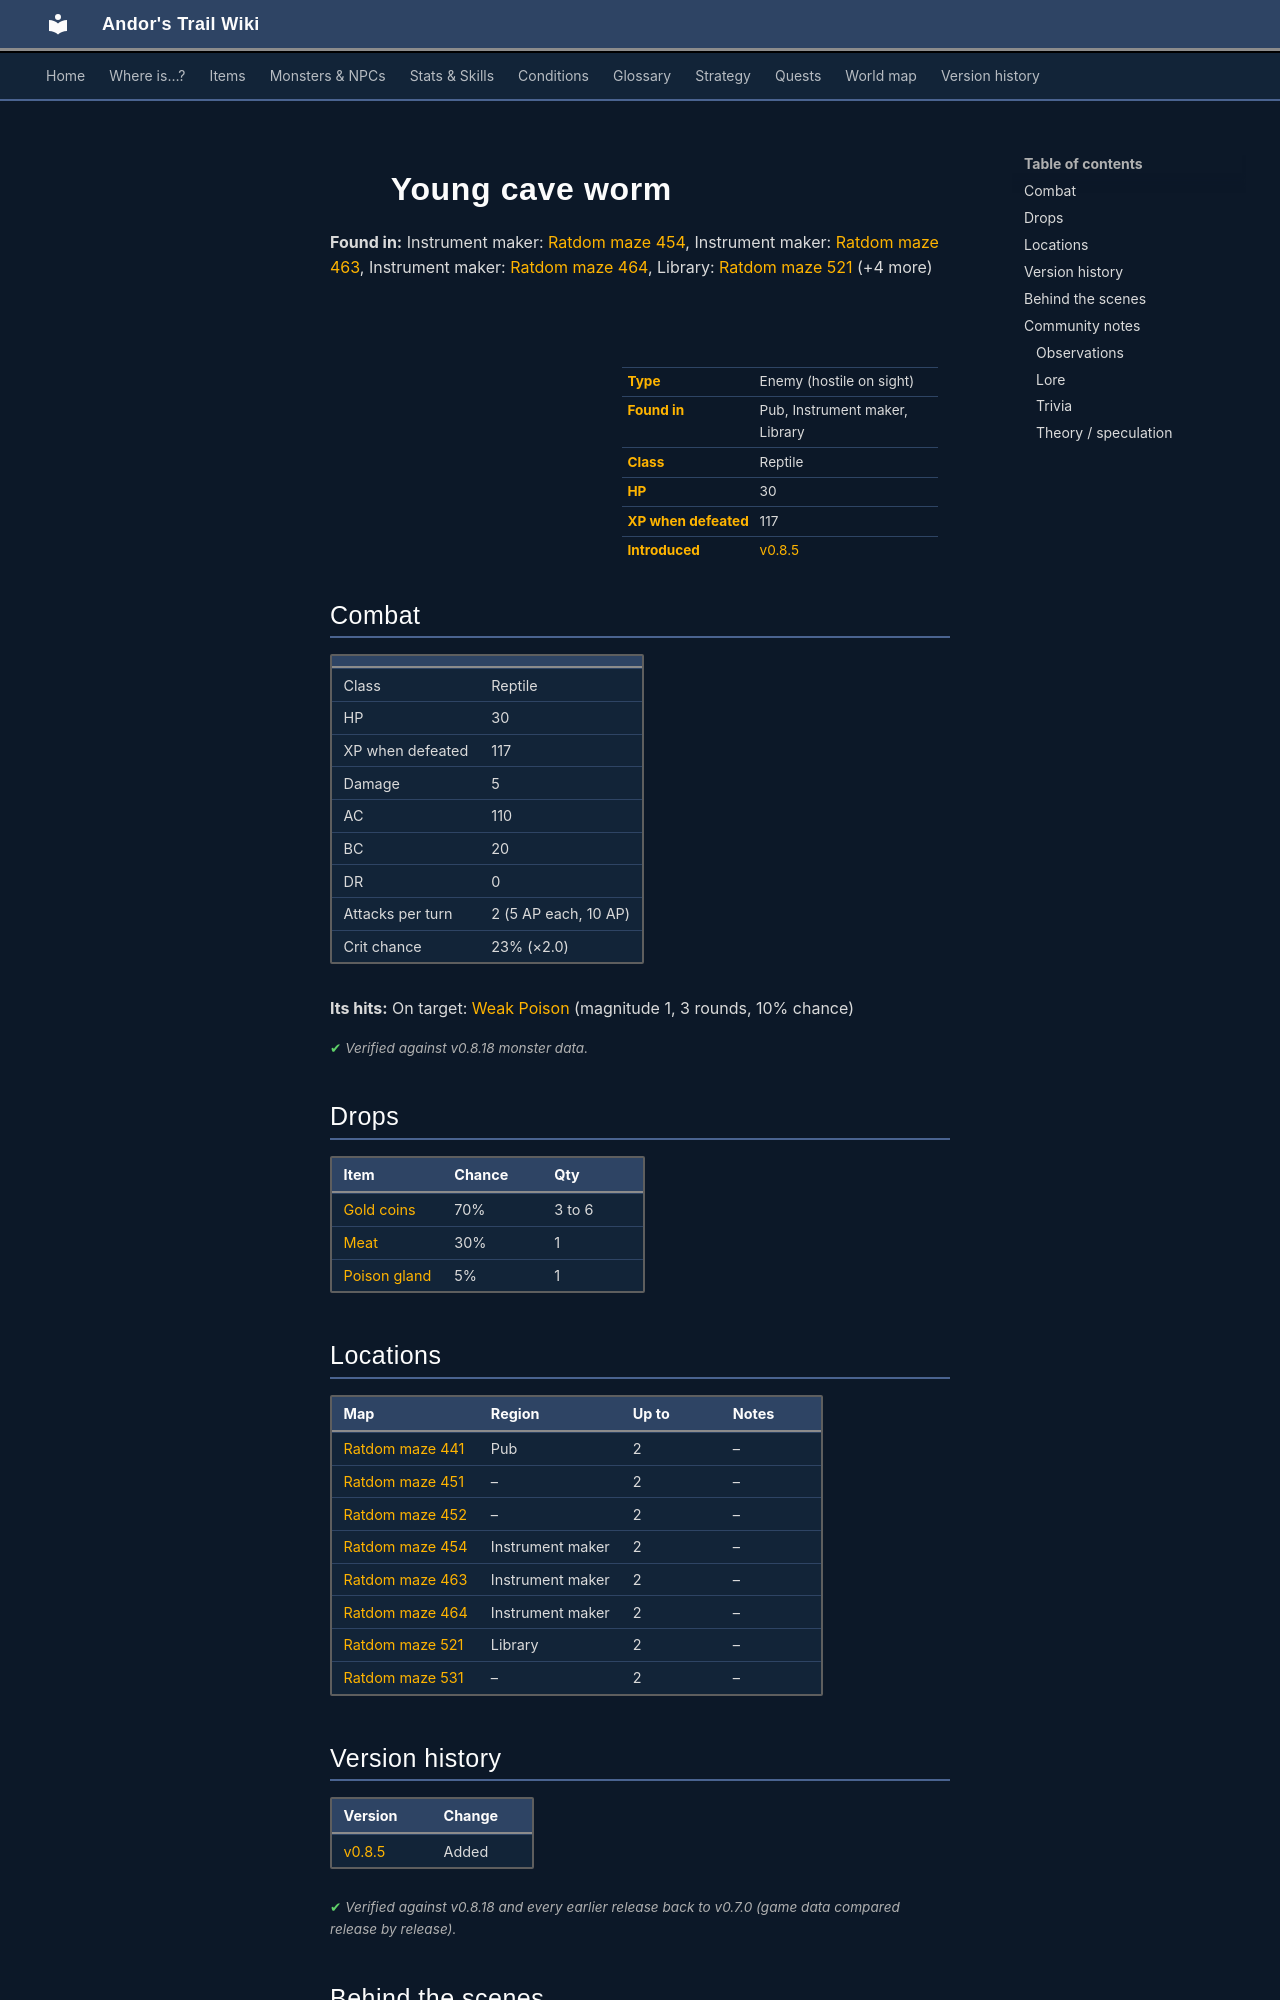

repository: asdfghjkl628/Andor-s-Trail-Wikiiii · page: monsters/ratdom_m11a/index.html · generator: mkdocs

---
description: "Young cave worm is an enemy in Andor's Trail (reptile) with 30 HP, worth 117 XP, found in Pub, Instrument maker, Library. Drops: Gold coins, Meat, Poison gland."
---

# ![](../assets/icons/monsters/monsters_tometik9_23.png){ .sprite } Young cave worm

**Found in:** Instrument maker: [Ratdom maze 454](../maps/ratdom_maze_454.md), Instrument maker: [Ratdom maze 463](../maps/ratdom_maze_463.md), Instrument maker: [Ratdom maze 464](../maps/ratdom_maze_464.md), Library: [Ratdom maze 521](../maps/ratdom_maze_521.md) (+4 more)

<div class="infobox" markdown>

<p class="ib-img"><img class="sprite" src="../../assets/icons/monsters/monsters_tometik9_23.png" alt=""></p>

| | |
|---|---|
| **Type** | Enemy (hostile on sight) |
| **Found in** | Pub, Instrument maker, Library |
| **Class** | Reptile |
| **HP** | 30 |
| **XP when defeated** | 117 |
| **Introduced** | [v0.8.5](../versions/0.8.5.md) |

</div>

## Combat

| | |
|---|---|
| Class | Reptile |
| HP | 30 |
| XP when defeated | 117 |
| Damage | 5 |
| AC | 110 |
| BC | 20 |
| DR | 0 |
| Attacks per turn | 2 (5 AP each, 10 AP) |
| Crit chance | 23% (×2.0) |

**Its hits:** On target: [Weak Poison](../conditions/poison_weak.md) (magnitude 1, 3 rounds, 10% chance)


<p class="verified">Verified against v0.8.18 monster data.</p>

## Drops

| Item | Chance | Qty |
|---|---|---|
| [Gold coins](../items/gold.md) | 70% | 3 to 6 |
| [Meat](../items/meat.md) | 30% | 1 |
| [Poison gland](../items/gland.md) | 5% | 1 |

## Locations

| Map | Region | Up to | Notes |
|---|---|---|---|
| [Ratdom maze 441](../maps/ratdom_maze_441.md) | Pub | 2 | – |
| [Ratdom maze 451](../maps/ratdom_maze_451.md) | – | 2 | – |
| [Ratdom maze 452](../maps/ratdom_maze_452.md) | – | 2 | – |
| [Ratdom maze 454](../maps/ratdom_maze_454.md) | Instrument maker | 2 | – |
| [Ratdom maze 463](../maps/ratdom_maze_463.md) | Instrument maker | 2 | – |
| [Ratdom maze 464](../maps/ratdom_maze_464.md) | Instrument maker | 2 | – |
| [Ratdom maze 521](../maps/ratdom_maze_521.md) | Library | 2 | – |
| [Ratdom maze 531](../maps/ratdom_maze_531.md) | – | 2 | – |


## Version history

| Version | Change |
|---|---|
| [v0.8.5](../versions/0.8.5.md) | Added |

<p class="verified">Verified against v0.8.18 and every earlier release back to v0.7.0 (game data compared release by release).</p>


## Behind the scenes

*How the game data handles this character. Not needed for playing.*

??? info "How the XP value is calculated"

    The game computes each enemy's experience value when it loads the data (`MonsterTypeParser.java`):

    XP = ⌈(attacks per turn × attack chance × average damage × (1 + critical skill × critical multiplier) × 3 + HP × (1 + block chance) + 9 × damage resistance) × 0.7⌉

    Percentages are used as fractions (e.g. 60% = 0.6). Enemies whose attacks inflict a condition are worth 50 XP more. The More Exp skill adds a percentage on top.

??? info "Technical information"

    | | |
    |---|---|
    | Entry ID | `ratdom_m11a` |
    | Type (wiki) | Enemy |
    | Spawn group | `ratdom_m11` |
    | Loot table | `snake` |
    | Conversation | – |
    | Faction | – |
    | Movement | – |
    | Icon | `monsters_tometik9:23` |
    | Defined in | `res/raw/monsterlist_ratdom.json` |

    Raw data:

    ```json
    {
     "id": "ratdom_m11a",
     "name": "Young cave worm",
     "iconID": "monsters_tometik9:23",
     "maxHP": 30,
     "maxAP": 10,
     "monsterClass": "reptile",
     "attackDamage": {
      "min": 5,
      "max": 5
     },
     "spawnGroup": "ratdom_m11",
     "droplistID": "snake",
     "attackCost": 5,
     "attackChance": 110,
     "criticalSkill": 40,
     "criticalMultiplier": 2.0,
     "blockChance": 20,
     "hitEffect": {
      "conditionsTarget": [
       {
        "condition": "poison_weak",
        "magnitude": 1,
        "duration": 3,
        "chance": "10"
       }
      ]
     }
    }
    ```


## Community notes

<small>Written by players, not generated from game data. **Observations**: what players notice in-game · **Lore**: the in-world story · **Trivia**: real-world facts, references, development history · **Theory / speculation**: unconfirmed ideas; may just be unfinished content</small>
